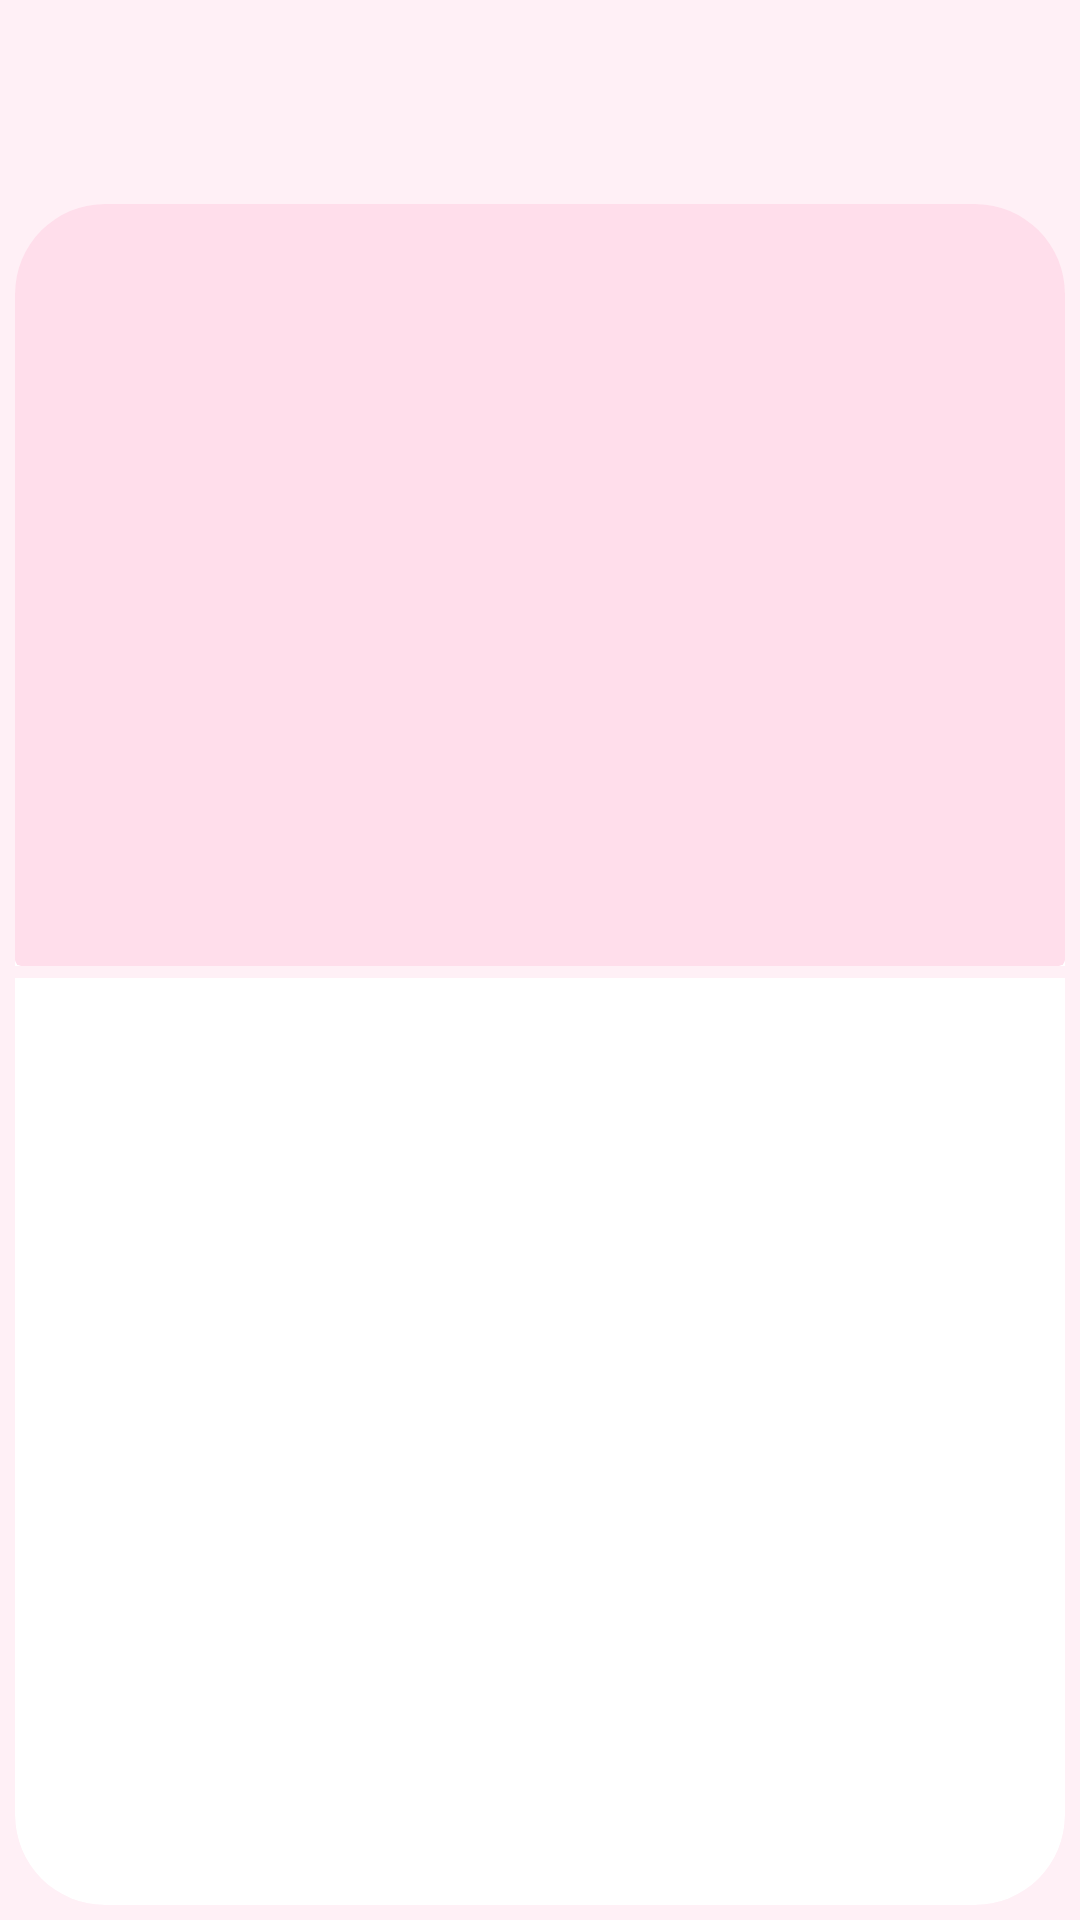

Produce the Android XML layout that renders to this screen, including the resource entries it uses.
<!-- AndroidManifest.xml: application theme Theme.ExoPlayer -->
<!-- res/layout/today_tornado_fragment.xml -->
<?xml version="1.0" encoding="utf-8"?>
<androidx.constraintlayout.widget.ConstraintLayout
    xmlns:android="http://schemas.android.com/apk/res/android"
    xmlns:app="http://schemas.android.com/apk/res-auto"
    xmlns:tools="http://schemas.android.com/tools"
    android:background="@color/title_pink"
    android:layout_width="match_parent"
    android:layout_height="match_parent">


    <androidx.cardview.widget.CardView
        android:id="@+id/cv_add_white_background"
        android:layout_width="match_parent"
        android:layout_height="0dp"
        android:layout_marginTop="68dp"
        android:layout_marginHorizontal="5dp"
        android:layout_marginBottom="5dp"
        app:cardBackgroundColor="@color/white"
        app:cardCornerRadius="30dp"
        app:cardElevation="0dp"
        app:layout_constraintBottom_toBottomOf="parent"
        app:layout_constraintEnd_toEndOf="parent"
        app:layout_constraintStart_toStartOf="parent"
        app:layout_constraintTop_toTopOf="parent">

        <androidx.constraintlayout.widget.ConstraintLayout
            android:id="@+id/cl_image_video"
            android:layout_width="match_parent"
            android:layout_height="match_parent">


            <androidx.cardview.widget.CardView
                android:id="@+id/cv_video"
                android:layout_width="match_parent"
                android:layout_height="254dp"
                app:cardBackgroundColor="@color/bg_primary_border"
                app:contentPaddingBottom="1dp"
                app:cardElevation="0dp"
                app:layout_constraintTop_toTopOf="parent"
                app:layout_constraintStart_toStartOf="parent"
                app:layout_constraintEnd_toEndOf="parent">

                <androidx.constraintlayout.widget.ConstraintLayout
                    android:layout_width="match_parent"
                    android:layout_height="match_parent"
                    android:visibility="gone">

                    <ImageView
                        android:layout_width="match_parent"
                        android:layout_height="match_parent"
                        android:scaleType="centerCrop"
                        android:background="@drawable/bg_image"
                        app:layout_constraintTop_toTopOf="parent"
                        app:layout_constraintBottom_toBottomOf="parent"
                        app:layout_constraintStart_toStartOf="parent"
                        app:layout_constraintEnd_toEndOf="parent"/>

                    <ImageView
                        android:id="@+id/iv_start_video"
                        android:layout_width="wrap_content"
                        android:layout_height="wrap_content"
                        app:layout_constraintHorizontal_bias="0.5"
                        app:layout_constraintVertical_bias="0.5"
                        android:src="@drawable/ic_video_play_btn"
                        app:layout_constraintTop_toTopOf="parent"
                        app:layout_constraintBottom_toBottomOf="parent"
                        app:layout_constraintStart_toStartOf="parent"
                        app:layout_constraintEnd_toEndOf="parent"/>

                    <androidx.constraintlayout.widget.ConstraintLayout
                        android:layout_width="wrap_content"
                        android:layout_height="wrap_content"
                        android:layout_marginTop="20dp"
                        android:layout_marginEnd="21dp"
                        app:layout_constraintTop_toTopOf="parent"
                        app:layout_constraintEnd_toEndOf="parent">

                        <TextView
                            android:id="@+id/tv_count_people"
                            android:layout_width="26dp"
                            android:layout_height="26dp"
                            android:background="@drawable/bg_count_people"
                            android:text="07"
                            android:textSize="18sp"
                            android:textColor="@color/count_text_color"
                            android:textAlignment="center"
                            android:gravity="center"
                            app:layout_constraintTop_toTopOf="parent"
                            app:layout_constraintEnd_toEndOf="parent"
                            app:layout_constraintBottom_toBottomOf="parent"/>

                        <ImageView
                            android:id="@+id/iv_people"
                            android:layout_width="24dp"
                            android:layout_height="24dp"
                            android:src="@drawable/ic_launcher_foreground"
                            android:layout_marginEnd="8dp"
                            app:layout_constraintBottom_toTopOf="@+id/tv_training_with_you"
                            app:layout_constraintTop_toTopOf="parent"
                            app:layout_constraintEnd_toStartOf="@+id/tv_count_people" />

                        <TextView
                            android:id="@+id/tv_training_with_you"
                            android:layout_width="wrap_content"
                            android:layout_height="wrap_content"
                            android:layout_marginEnd="8dp"
                            android:textSize="14sp"
                            android:text="Training with you"
                            android:textColor="@color/white"
                            app:layout_constraintBottom_toBottomOf="parent"
                            app:layout_constraintTop_toBottomOf="@+id/iv_people"
                            app:layout_constraintEnd_toStartOf="@+id/tv_count_people"/>
                    </androidx.constraintlayout.widget.ConstraintLayout>

                    <androidx.constraintlayout.widget.ConstraintLayout
                        android:id="@+id/cl_player_video"
                        android:layout_width="match_parent"
                        android:layout_height="match_parent">

                        <com.google.android.exoplayer2.ui.PlayerView
                            android:layout_width="match_parent"
                            android:layout_height="match_parent"
                            app:layout_constraintTop_toTopOf="parent"
                            app:layout_constraintBottom_toBottomOf="parent"
                            app:layout_constraintStart_toStartOf="parent"
                            app:layout_constraintEnd_toEndOf="parent" />
                        <ImageView
                            android:layout_width="wrap_content"
                            android:layout_height="wrap_content"
                            android:visibility="gone"
                            app:layout_constraintEnd_toEndOf="parent"
                            app:layout_constraintBottom_toBottomOf="parent"
                            android:src="@drawable/ic_fullscreen_open"
                            />
                    </androidx.constraintlayout.widget.ConstraintLayout>
                </androidx.constraintlayout.widget.ConstraintLayout>
            </androidx.cardview.widget.CardView>
            <View
                android:id="@+id/v_line1"
                android:layout_width="match_parent"
                android:layout_height="4dp"
                android:background="@color/title_pink"
                app:layout_constraintStart_toStartOf="parent"
                app:layout_constraintEnd_toEndOf="parent"
                app:layout_constraintTop_toBottomOf="@+id/cv_video"/>


        </androidx.constraintlayout.widget.ConstraintLayout>
    </androidx.cardview.widget.CardView>
</androidx.constraintlayout.widget.ConstraintLayout>
<!-- resources referenced by this layout -->
<resources>
  <color name="bg_primary_border">#FFDEEB</color>
  <color name="count_text_color">#4F81BA</color>
  <color name="title_pink">#FFF0F6</color>
  <color name="white">#FFFFFF</color>
  <!-- drawable bg_count_people (drawable) -->
  <?xml version="1.0" encoding="utf-8"?>
  <selector xmlns:android="http://schemas.android.com/apk/res/android">
      <item>
          <layer-list>
              <item>
                  <shape
                      android:shape="rectangle">
                      <solid android:color="#FFFFFF"/>
                      <corners
                          android:radius="5dp"/>
                  </shape>
              </item>
              <item>
                  <shape android:shape="line">
                      <stroke android:width="1dp" android:color="#4F81BA" />
                  </shape>
              </item>
          </layer-list>
      </item>
  </selector>
  <!-- drawable bg_image (drawable) -->
  <vector xmlns:android="http://schemas.android.com/apk/res/android"
      xmlns:aapt="http://schemas.android.com/aapt"
      android:width="414dp"
      android:height="850dp"
      android:viewportWidth="414"
      android:viewportHeight="850">
      <path
          android:pathData="M0,0h414v850h-414z"
          android:fillAlpha="0.75">
          <aapt:attr name="android:fillColor">
              <gradient
                  android:startY="0"
                  android:startX="414"
                  android:endY="786.873"
                  android:endX="-97.1737"
                  android:type="linear">
                  <item android:offset="0" android:color="#FF339AF0"/>
                  <item android:offset="1" android:color="#FFE64059"/>
              </gradient>
          </aapt:attr>
      </path>
  </vector>
  <!-- drawable ic_fullscreen_open (drawable) -->
  <vector android:alpha="0.7" android:height="24dp" android:tint="#FFFFFF"
      android:viewportHeight="24" android:viewportWidth="24"
      android:width="24dp" xmlns:android="http://schemas.android.com/apk/res/android">
      <path android:fillColor="@android:color/white" android:pathData="M7,14L5,14v5h5v-2L7,17v-3zM5,10h2L7,7h3L10,5L5,5v5zM17,17h-3v2h5v-5h-2v3zM14,5v2h3v3h2L19,5h-5z"/>
  </vector>
  <!-- drawable ic_video_play_btn (drawable) -->
  <vector xmlns:android="http://schemas.android.com/apk/res/android"
      android:width="60dp"
      android:height="60dp"
      android:viewportWidth="60"
      android:viewportHeight="60">
      <path
          android:pathData="M30,30m-30,0a30,30 0,1 1,60 0a30,30 0,1 1,-60 0"
          android:fillColor="#ffffff"
          android:fillAlpha="0.8"/>
      <group>
          <clip-path
              android:pathData="M19,15h27v30h-27z"/>
          <path
              android:pathData="M44.5777,27.5801L23.3634,15.3867C21.6397,14.3965 19,15.3574 19,17.8067V42.1875C19,44.3848 21.4529,45.709 23.3634,44.6074L44.5777,32.4199C46.4701,31.336 46.4761,28.6641 44.5777,27.5801Z"
              android:fillColor="#B32078"/>
      </group>
  </vector>
  <color name="top_pink">#EE3297</color>
  <style name="RobotoTextViewStyle" parent="android:Widget.TextView">
      </style>
  <style name="RobotoButtonStyle" parent="android:Widget.Holo.Button">
      </style>
  <style name="RobotoEditStyle" parent="android:Widget.Holo.EditText">
      </style>
  <color name="colorWhite">#FFFFFFFF</color>
  <color name="bg_secondary">#B32078</color>
  <color name="day_carbs_color">#F03E3E</color>
</resources>
